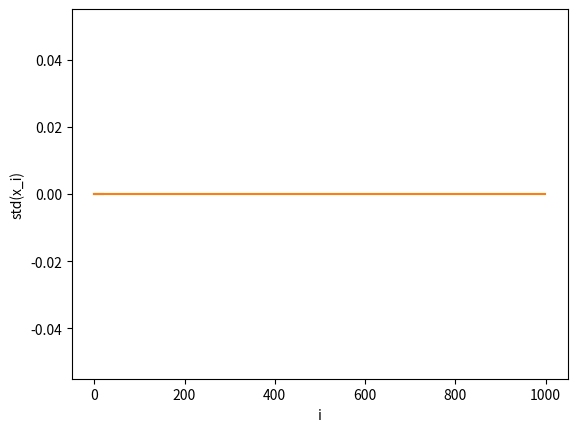

Reproduce this figure in Python.
#%%
import numpy
from matplotlib import pyplot


#%% Parameters 
N=1000 #number of units
s=10 #number of traces
T=20 # total timesteps
perturbation_cue = 0 # number of units to change in cue
retrival_is_deterministic = False
sig = lambda x: 1/(1+numpy.exp(-x))

#%% Initialization
# generate random activity trace
x = numpy.random.randint(0,2,(N,s))

# generate symmetric connection based on random traces
temp = x*2-1
M = temp @ temp.T
for i in range(N):
    M[i,i]=0

#%% Energy
s_cue = 0 # numpy.random.choice(s)
x_curr = x[:,s_cue].copy()
i_flip = range(N) # numpy.random.choice(N,perturbation_cue,replace=False)
x_curr[i_flip] = 1 - x_curr[i_flip]
Energy = -numpy.dot(numpy.dot(M,x_curr),x_curr)
print(Energy)

#%% Retrival
s_cue = 0 # numpy.random.choice(s)
x_curr = x[:,s_cue]
i_flip = [0] # numpy.random.choice(N,perturbation_cue,replace=False)
x_curr[i_flip] = 1 - x_curr[i_flip]
print(x_curr[:10])
x_bar = []
for t in range(T):
    x_bar.append(x_curr)
    order = numpy.random.permutation(N)
    for i in order:
        I_syn = numpy.dot(M[i],x_curr)
        if retrival_is_deterministic:   
            fire = I_syn>0
        else:
            fire = sig(I_syn) > numpy.random.rand()
        x_curr[i] = fire
    
x_bar = numpy.array(x_bar)

#%% output result
for i in i_flip:
    pyplot.plot(x_bar[:,i])
pyplot.xlabel('time')
pyplot.ylabel('some units')
pyplot.show()
#%%
x_std = x_bar.std(0)
pyplot.plot(x_std)
pyplot.xlabel('i')
pyplot.ylabel('std(x_i)')

#%%
print(x_bar[0:3,0])
